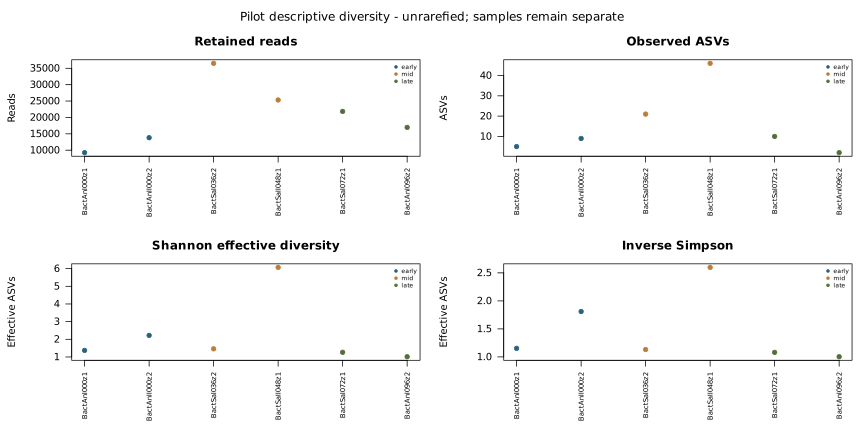

Values plotted in this chart, from the file beside it:
study_id	sample_id	run_accession	fermentation_batch	fermentation_hours	relative_time	fermentation_stage	sampling_stratum	library_reads	observed_asvs	shannon	gini_simpson	inverse_simpson	shannon_effective
pacheco_montealegre_2020_colombia	BactAnI000z1	SRR7899728	pacheco_montealegre_2020_colombia::An::I	0	0	early	1	9250	5	0.3159	0.1329	1.153	1.371
pacheco_montealegre_2020_colombia	BactAnII000z2	SRR7899814	pacheco_montealegre_2020_colombia::An::I…	0	0	early	2	13814	9	0.7979	0.4474	1.81	2.221
pacheco_montealegre_2020_colombia	BactSaI036z2	SRR7899800	pacheco_montealegre_2020_colombia::Sa::I	36	0.3333	mid	2	36508	21	0.3777	0.1164	1.132	1.459
pacheco_montealegre_2020_colombia	BactSaII048z1	SRR7899687	pacheco_montealegre_2020_colombia::Sa::I…	48	0.3636	mid	1	25324	46	1.804	0.615	2.598	6.072
pacheco_montealegre_2020_colombia	BactSaI072z1	SRR7899884	pacheco_montealegre_2020_colombia::Sa::I	72	0.6667	late	1	21839	10	0.2343	0.07515	1.081	1.264
pacheco_montealegre_2020_colombia	BactAnI096z2	SRR7899911	pacheco_montealegre_2020_colombia::An::I	96	0.7273	late	2	16958	2	0.01298	0.003532	1.004	1.013
